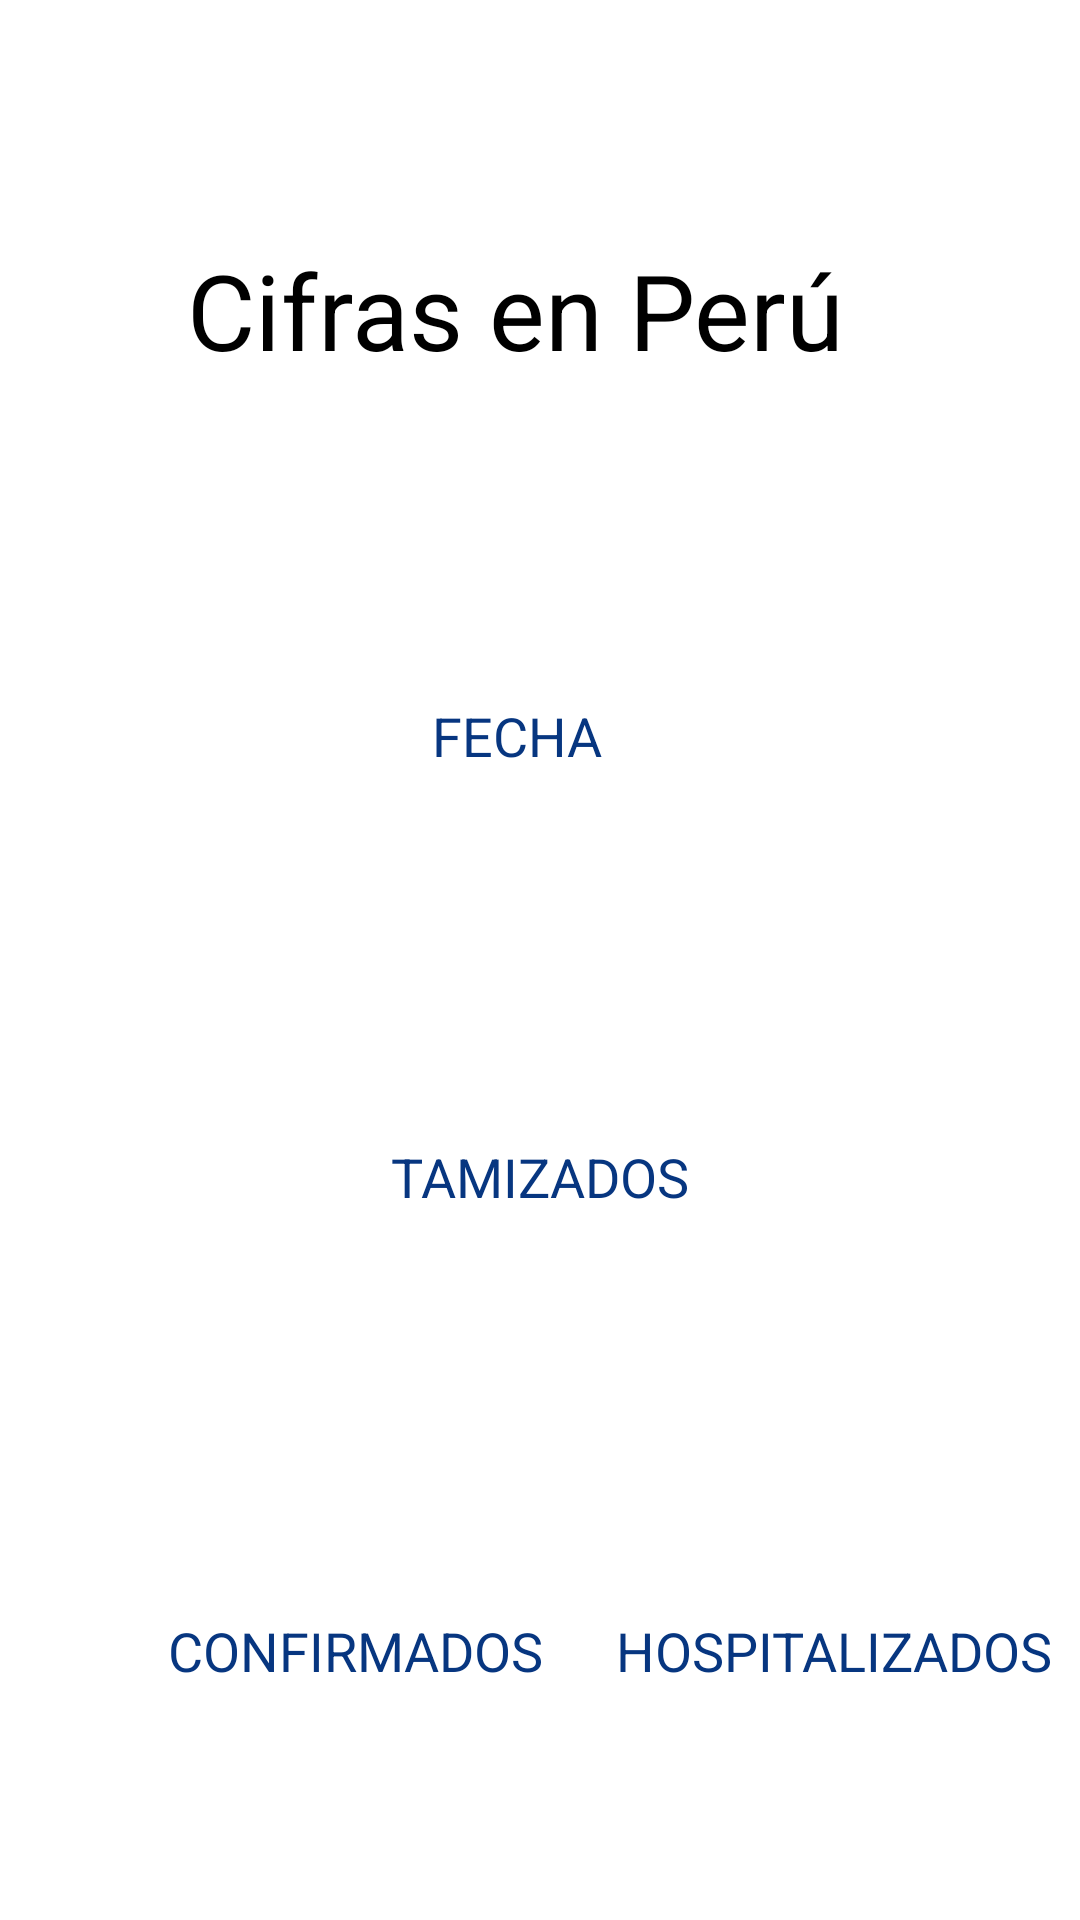

Reconstruct the res/layout file that produces this screen, plus the resources it refers to.
<!-- AndroidManifest.xml: application theme Theme.AppCompat.Light.NoActionBar -->
<!-- res/layout/activity_estadistica.xml -->
<?xml version="1.0" encoding="utf-8"?>
<androidx.constraintlayout.widget.ConstraintLayout xmlns:android="http://schemas.android.com/apk/res/android"
    xmlns:app="http://schemas.android.com/apk/res-auto"
    xmlns:tools="http://schemas.android.com/tools"
    android:layout_width="match_parent"
    android:layout_height="match_parent"
    android:background="@color/ic_launcher_background"
    tools:context=".Estadistica">

    <RelativeLayout
        android:layout_width="448dp"
        android:layout_height="802dp"
        android:background="@drawable/gradiente1"
        app:layout_constraintBottom_toBottomOf="parent"
        app:layout_constraintEnd_toEndOf="parent"
        app:layout_constraintStart_toStartOf="parent"
        app:layout_constraintTop_toTopOf="parent">

    </RelativeLayout>

    <TextView
        android:id="@+id/textView24"
        android:layout_width="270dp"
        android:layout_height="64dp"
        android:layout_marginTop="80dp"
        android:text="Cifras en Perú"
        android:textColor="#000000"

        android:textSize="35sp"
        app:layout_constraintEnd_toEndOf="parent"
        app:layout_constraintHorizontal_bias="0.691"
        app:layout_constraintStart_toStartOf="parent"
        app:layout_constraintTop_toTopOf="parent" />

    <TextView
        android:id="@+id/txtTamizados"
        android:layout_width="125dp"
        android:layout_height="72dp"
        android:layout_marginTop="304dp"
        android:textColor="#074CB9"
        android:textSize="45sp"
        app:layout_constraintEnd_toEndOf="parent"
        app:layout_constraintStart_toStartOf="parent"
        app:layout_constraintTop_toTopOf="parent" />

    <TextView
        android:id="@+id/txtHospitalizados"
        android:layout_width="125dp"
        android:layout_height="72dp"
        android:layout_marginStart="48dp"
        android:layout_marginLeft="48dp"
        android:layout_marginTop="200dp"
        android:textColor="#074CB9"
        android:textSize="45sp"
        app:layout_constraintStart_toEndOf="@+id/txtConfirmados"
        app:layout_constraintTop_toBottomOf="@+id/textView31" />

    <TextView
        android:id="@+id/textView26"
        android:layout_width="wrap_content"
        android:layout_height="wrap_content"
        android:layout_marginStart="24dp"
        android:layout_marginLeft="24dp"
        android:text="HOSPITALIZADOS"
        android:textColor="#073680"
        android:textSize="18sp"
        app:layout_constraintStart_toEndOf="@+id/textView25"
        app:layout_constraintTop_toBottomOf="@+id/txtHospitalizados" />

    <TextView
        android:id="@+id/textView27"
        android:layout_width="wrap_content"
        android:layout_height="wrap_content"
        android:layout_marginStart="104dp"
        android:layout_marginLeft="104dp"
        android:text="UCI"
        android:textColor="#073680"
        android:textSize="18sp"
        app:layout_constraintStart_toStartOf="parent"
        app:layout_constraintTop_toBottomOf="@+id/txtUci" />

    <TextView
        android:id="@+id/txtConfirmados"
        android:layout_width="125dp"
        android:layout_height="72dp"
        android:layout_marginStart="56dp"
        android:layout_marginLeft="56dp"
        android:layout_marginTop="200dp"
        android:textColor="#074CB9"
        android:textSize="45sp"
        app:layout_constraintStart_toStartOf="parent"
        app:layout_constraintTop_toBottomOf="@+id/textView31" />

    <TextView
        android:id="@+id/txtUci"
        android:layout_width="125dp"
        android:layout_height="72dp"
        android:layout_marginStart="68dp"
        android:layout_marginLeft="68dp"
        android:layout_marginTop="84dp"
        android:textColor="#074CB9"
        android:textSize="45sp"
        app:layout_constraintStart_toStartOf="parent"
        app:layout_constraintTop_toTopOf="@+id/textView25" />

    <TextView
        android:id="@+id/textView25"
        android:layout_width="wrap_content"
        android:layout_height="wrap_content"
        android:layout_marginStart="56dp"
        android:layout_marginLeft="56dp"
        android:text="CONFIRMADOS"
        android:textColor="#073680"
        android:textSize="18sp"
        app:layout_constraintStart_toStartOf="parent"
        app:layout_constraintTop_toBottomOf="@+id/txtConfirmados" />

    <TextView
        android:id="@+id/txtFallecidos"
        android:layout_width="125dp"
        android:layout_height="72dp"
        android:layout_marginStart="48dp"
        android:layout_marginLeft="48dp"
        android:layout_marginTop="84dp"
        android:textColor="#074CB9"
        android:textSize="45sp"
        app:layout_constraintStart_toEndOf="@+id/txtUci"
        app:layout_constraintTop_toTopOf="@+id/textView26" />

    <TextView
        android:id="@+id/textView28"
        android:layout_width="wrap_content"
        android:layout_height="wrap_content"
        android:layout_marginStart="104dp"
        android:layout_marginLeft="104dp"
        android:text="FALLECIDOS"
        android:textColor="#073680"
        android:textSize="18sp"
        app:layout_constraintStart_toEndOf="@+id/textView27"
        app:layout_constraintTop_toBottomOf="@+id/txtFallecidos" />

    <TextView
        android:id="@+id/txtFecha"
        android:layout_width="309dp"
        android:layout_height="69dp"
        android:layout_marginTop="164dp"
        android:textColor="#074CB9"
        android:textSize="45sp"
        app:layout_constraintEnd_toEndOf="parent"
        app:layout_constraintHorizontal_bias="0.809"
        app:layout_constraintStart_toStartOf="parent"
        app:layout_constraintTop_toTopOf="parent" />

    <TextView
        android:id="@+id/textView31"
        android:layout_width="72dp"
        android:layout_height="33dp"
        android:text="FECHA"
        android:textColor="#073680"
        android:textSize="18sp"
        app:layout_constraintEnd_toEndOf="parent"
        app:layout_constraintStart_toStartOf="parent"
        app:layout_constraintTop_toBottomOf="@+id/txtFecha" />

    <TextView
        android:id="@+id/textView32"
        android:layout_width="wrap_content"
        android:layout_height="wrap_content"
        android:layout_marginTop="4dp"
        android:text="TAMIZADOS"
        android:textColor="#073680"
        android:textSize="18sp"
        app:layout_constraintEnd_toEndOf="parent"
        app:layout_constraintStart_toStartOf="parent"
        app:layout_constraintTop_toBottomOf="@+id/txtTamizados" />

</androidx.constraintlayout.widget.ConstraintLayout>
<!-- resources referenced by this layout -->
<resources>
  <!-- drawable gradiente1 (drawable) -->
  <?xml version="1.0" encoding="utf-8"?>
  <shape android:shape="rectangle"
      xmlns:android="http://schemas.android.com/apk/res/android">
  <gradient
      android:startColor="@color/colorPrimary"
      android:endColor="@color/colorAccent"
      android:angle="90"
      ></gradient>
  </shape>
  <color name="colorPrimary">#ffffff </color>
  <color name="colorAccent">#ffffff </color>
</resources>
